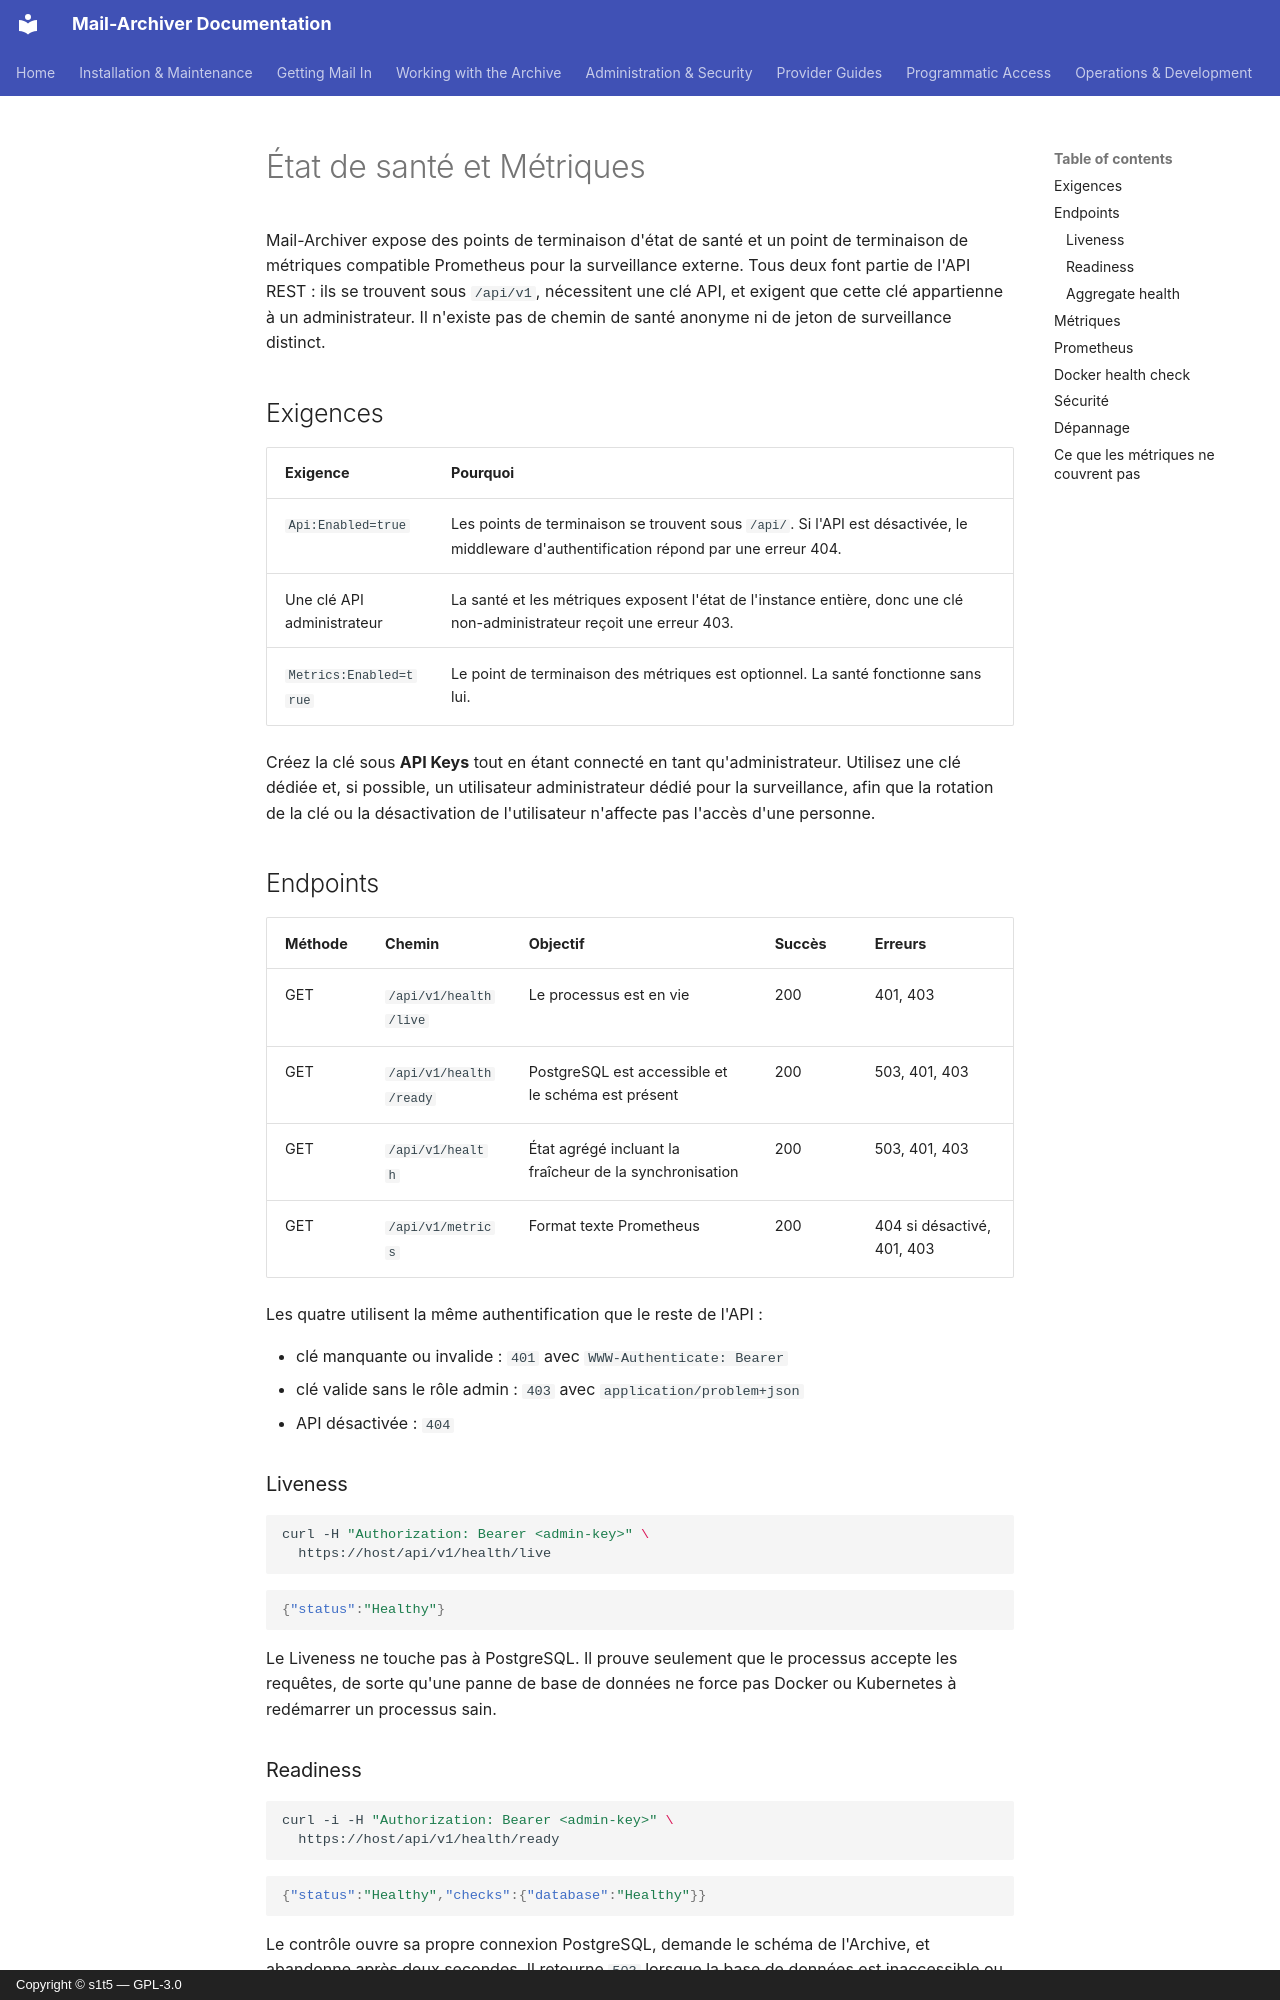

repository: s1t5/mail-archiver · page: Monitoring.fr/index.html · generator: mkdocs · copyright: Copyright © s1t5 — GPL-3.0

# État de santé et Métriques {#health-and-metrics}

Mail-Archiver expose des points de terminaison d'état de santé et un point de terminaison de métriques compatible Prometheus pour la surveillance externe. Tous deux font partie de l'API REST : ils se trouvent sous `/api/v1`, nécessitent une clé API, et exigent que cette clé appartienne à un administrateur. Il n'existe pas de chemin de santé anonyme ni de jeton de surveillance distinct.

## Exigences {#requirements}

| Exigence | Pourquoi |
|---|---|
| `Api:Enabled=true` | Les points de terminaison se trouvent sous `/api/`. Si l'API est désactivée, le middleware d'authentification répond par une erreur 404. |
| Une clé API administrateur | La santé et les métriques exposent l'état de l'instance entière, donc une clé non-administrateur reçoit une erreur 403. |
| `Metrics:Enabled=true` | Le point de terminaison des métriques est optionnel. La santé fonctionne sans lui. |

Créez la clé sous **API Keys** tout en étant connecté en tant qu'administrateur. Utilisez une clé dédiée et, si possible, un utilisateur administrateur dédié pour la surveillance, afin que la rotation de la clé ou la désactivation de l'utilisateur n'affecte pas l'accès d'une personne.

## Endpoints {#endpoints}

| Méthode | Chemin | Objectif | Succès | Erreurs |
|---|---|---|---|---|
| GET | `/api/v1/health/live` | Le processus est en vie | 200 | 401, 403 |
| GET | `/api/v1/health/ready` | PostgreSQL est accessible et le schéma est présent | 200 | 503, 401, 403 |
| GET | `/api/v1/health` | État agrégé incluant la fraîcheur de la synchronisation | 200 | 503, 401, 403 |
| GET | `/api/v1/metrics` | Format texte Prometheus | 200 | 404 si désactivé, 401, 403 |

Les quatre utilisent la même authentification que le reste de l'API :

- clé manquante ou invalide : `401` avec `WWW-Authenticate: Bearer`
- clé valide sans le rôle admin : `403` avec `application/problem+json`
- API désactivée : `404`

### Liveness {#liveness}

```bash
curl -H "Authorization: Bearer <admin-key>" \
  https://host/api/v1/health/live
```

```json
{"status":"Healthy"}
```

Le Liveness ne touche pas à PostgreSQL. Il prouve seulement que le processus accepte les requêtes, de sorte qu'une panne de base de données ne force pas Docker ou Kubernetes à redémarrer un processus sain.

### Readiness {#readiness}

```bash
curl -i -H "Authorization: Bearer <admin-key>" \
  https://host/api/v1/health/ready
```

```json
{"status":"Healthy","checks":{"database":"Healthy"}}
```

Le contrôle ouvre sa propre connexion PostgreSQL, demande le schéma de l'Archive, et abandonne après deux secondes. Il retourne `503` lorsque la base de données est inaccessible ou que le schéma `mail_archiver` est manquant. Utilisez cet endpoint pour décider si une instance doit recevoir du trafic.
